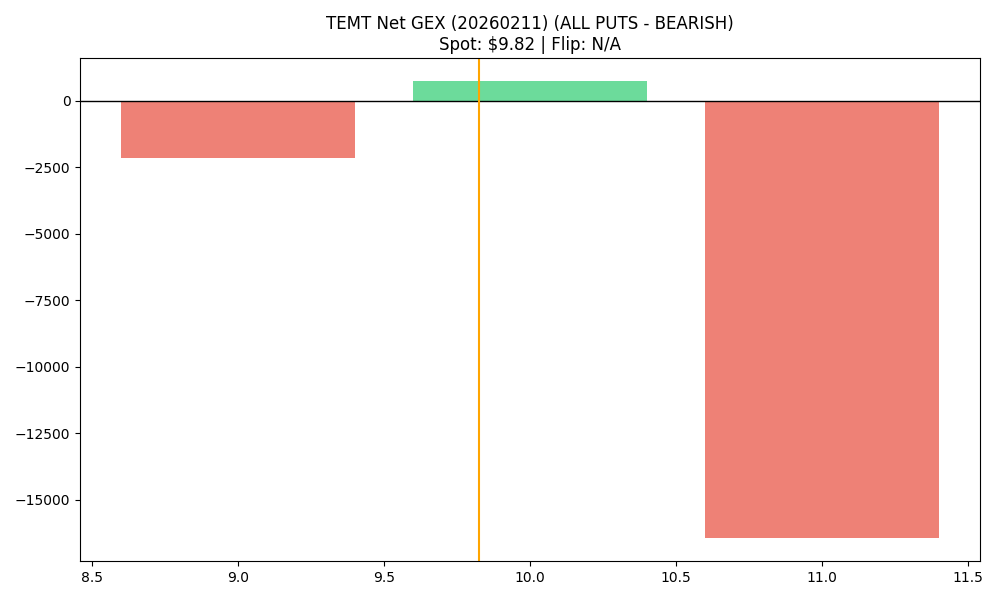

Values plotted in this chart, from the file beside it:
strike, call_gex, put_gex, call_dex, put_dex, net_greek_delta, net_gex
9.0, 0.0, 2158, 0.0, -7675, -0.3255, -2158
10.0, 4605, 3858, 33747, -17875, 0.16, 746.7
11.0, 305.6, 16765, 1379, -74733, -0.5371, -16460
